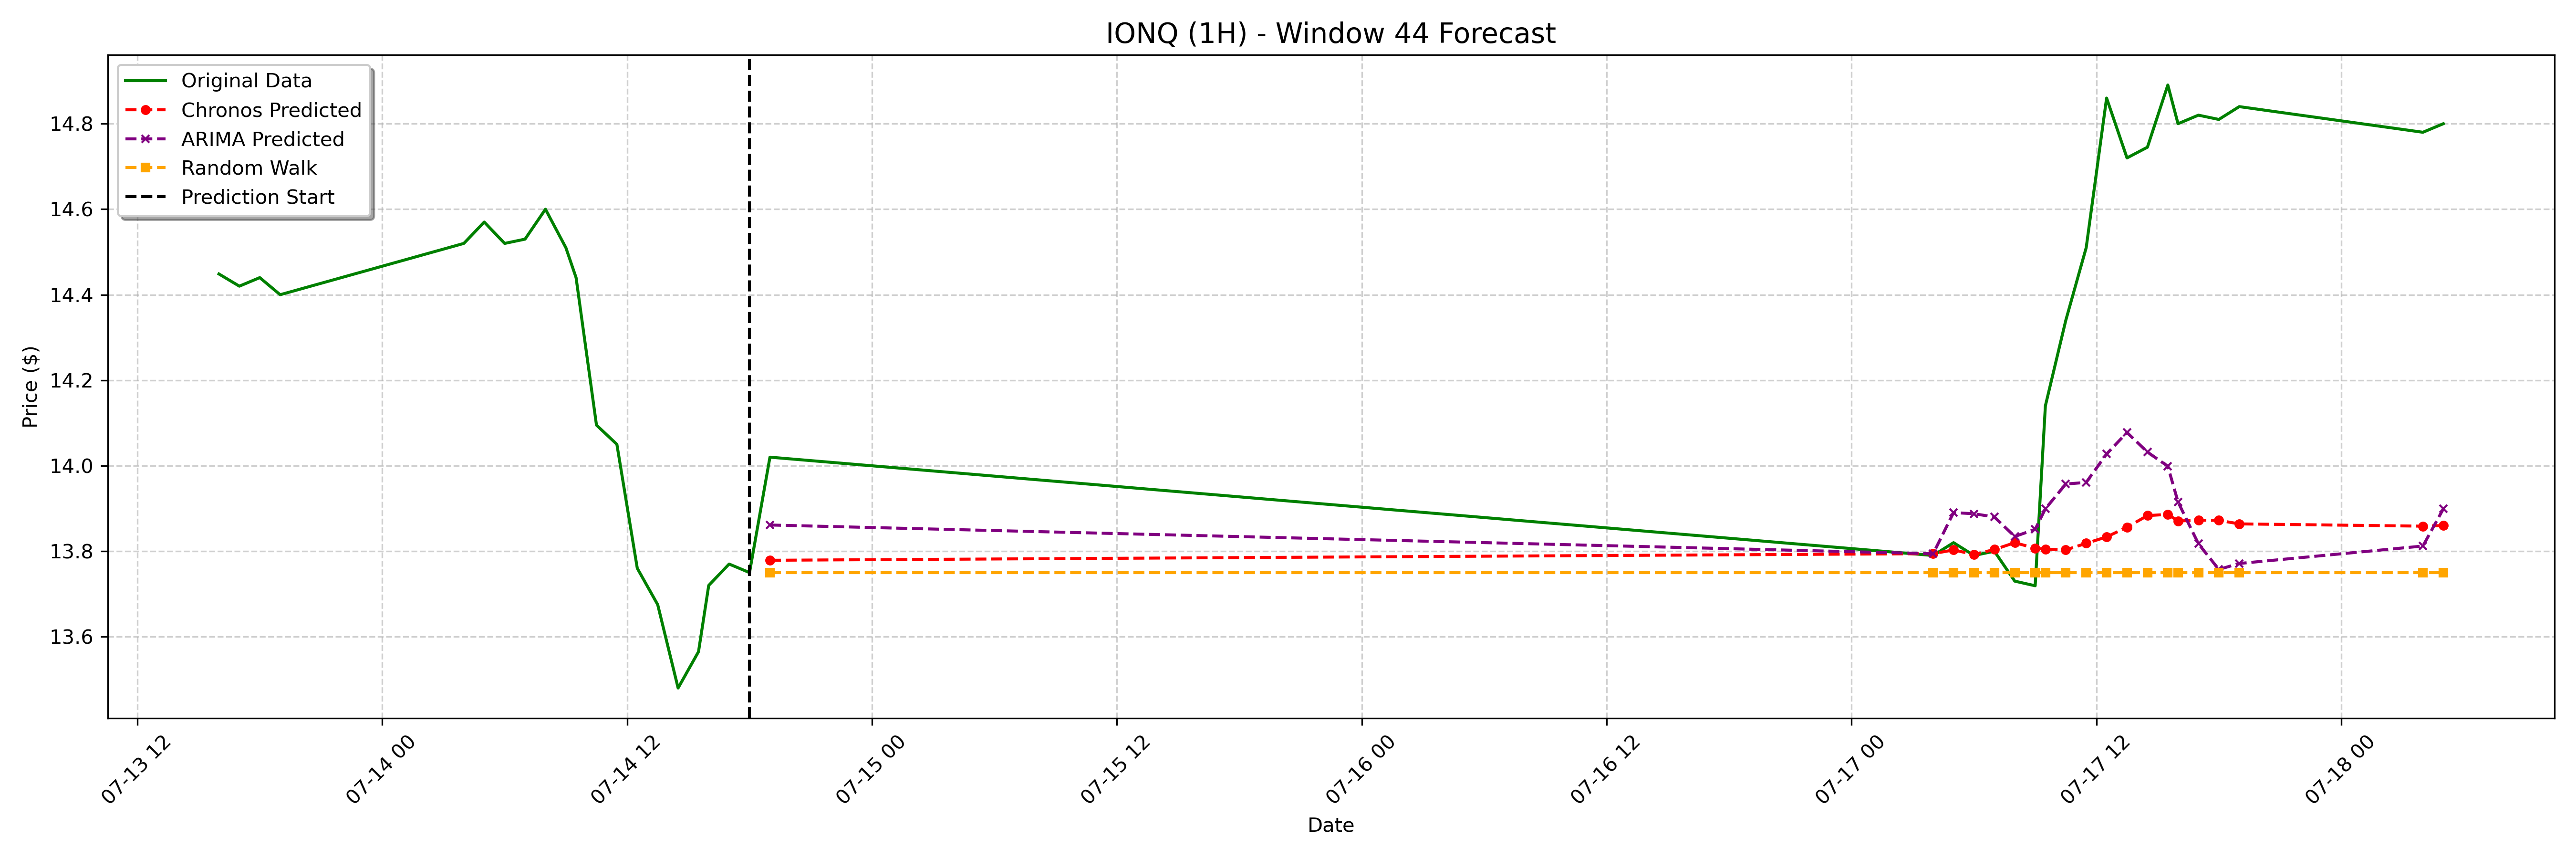

Data behind this chart, as committed beside it:
date, actual, chronos_forecast, arima_forecast, random_walk_forecast
2023-07-14 19:00:00-04:00, 14.02, 13.78, 13.86, 13.75
2023-07-17 04:00:00-04:00, 13.79, 13.79, 13.79, 13.75
2023-07-17 05:00:00-04:00, 13.82, 13.8, 13.89, 13.75
2023-07-17 06:00:00-04:00, 13.79, 13.79, 13.89, 13.75
2023-07-17 07:00:00-04:00, 13.8, 13.8, 13.88, 13.75
2023-07-17 08:00:00-04:00, 13.73, 13.82, 13.83, 13.75
2023-07-17 09:00:00-04:00, 13.72, 13.81, 13.85, 13.75
2023-07-17 09:30:00-04:00, 14.14, 13.8, 13.9, 13.75
2023-07-17 10:30:00-04:00, 14.34, 13.8, 13.96, 13.75
2023-07-17 11:30:00-04:00, 14.51, 13.82, 13.96, 13.75
2023-07-17 12:30:00-04:00, 14.86, 13.83, 14.03, 13.75
2023-07-17 13:30:00-04:00, 14.72, 13.86, 14.08, 13.75
2023-07-17 14:30:00-04:00, 14.74, 13.88, 14.03, 13.75
2023-07-17 15:30:00-04:00, 14.89, 13.89, 14, 13.75
2023-07-17 16:00:00-04:00, 14.8, 13.87, 13.92, 13.75
2023-07-17 17:00:00-04:00, 14.82, 13.87, 13.82, 13.75
2023-07-17 18:00:00-04:00, 14.81, 13.87, 13.76, 13.75
2023-07-17 19:00:00-04:00, 14.84, 13.86, 13.77, 13.75
2023-07-18 04:00:00-04:00, 14.78, 13.86, 13.81, 13.75
2023-07-18 05:00:00-04:00, 14.8, 13.86, 13.9, 13.75
